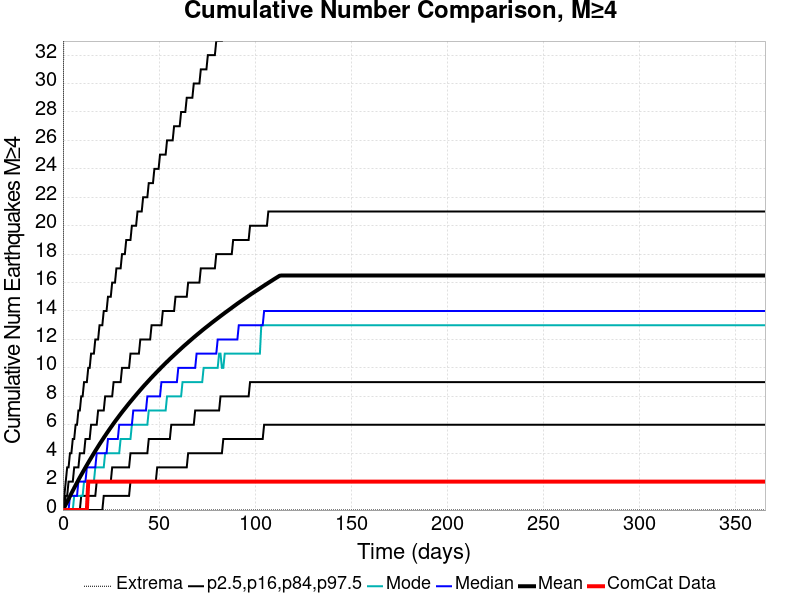

Source data for this figure (header and first rows):
Time (days), ComCat Data, Simulation Mean, Simulation Median, Simulation Mode, Simulation Minimum, Simulation Maximum, 2.5 %-ile, 16 %-ile, 84 %-ile, 97.5 %-ile
0.0, 0.0, 0.0, 0.0, 0.0, 0.0, 0.0, 0.0, 0.0, 0.0, 0.0
0.732, 0.0, 0.1879, 0.0, 0.0, 0.0, 71.0, 0.0, 0.0, 0.0, 1.0
1.464, 0.0, 0.3854, 0.0, 0.0, 0.0, 100.0, 0.0, 0.0, 1.0, 2.0
2.196, 0.0, 0.5824, 0.0, 0.0, 0.0, 115.0, 0.0, 0.0, 1.0, 3.0
2.928, 0.0, 0.7786, 0.0, 0.0, 0.0, 124.0, 0.0, 0.0, 2.0, 3.0
3.66, 0.0, 0.9737, 1.0, 0.0, 0.0, 131.0, 0.0, 0.0, 2.0, 4.0
4.392, 0.0, 1.172, 1.0, 0.0, 0.0, 143.0, 0.0, 0.0, 2.0, 4.0
5.124, 0.0, 1.363, 1.0, 0.0, 0.0, 146.0, 0.0, 0.0, 2.0, 5.0
5.856, 0.0, 1.554, 1.0, 1.0, 0.0, 151.0, 0.0, 0.0, 3.0, 5.0
6.588, 0.0, 1.743, 1.0, 1.0, 0.0, 153.0, 0.0, 0.0, 3.0, 6.0
7.32, 0.0, 1.93, 1.0, 1.0, 0.0, 157.0, 0.0, 0.0, 3.0, 6.0
8.052, 0.0, 2.115, 2.0, 1.0, 0.0, 161.0, 0.0, 0.0, 3.0, 7.0
8.784, 0.0, 2.297, 2.0, 1.0, 0.0, 163.0, 0.0, 0.0, 4.0, 7.0
9.516, 0.0, 2.472, 2.0, 1.0, 0.0, 165.0, 0.0, 1.0, 4.0, 8.0
10.25, 0.0, 2.648, 2.0, 1.0, 0.0, 165.0, 0.0, 1.0, 4.0, 8.0
10.98, 0.0, 2.822, 2.0, 2.0, 0.0, 166.0, 0.0, 1.0, 4.0, 9.0
11.71, 0.0, 2.995, 2.0, 2.0, 0.0, 167.0, 0.0, 1.0, 5.0, 9.0
12.44, 0.0, 3.165, 3.0, 2.0, 0.0, 169.0, 0.0, 1.0, 5.0, 9.0
13.18, 2.0, 3.332, 3.0, 2.0, 0.0, 177.0, 0.0, 1.0, 5.0, 10.0
13.91, 2.0, 3.503, 3.0, 2.0, 0.0, 178.0, 0.0, 1.0, 5.0, 10.0
14.64, 2.0, 3.667, 3.0, 2.0, 0.0, 180.0, 0.0, 1.0, 6.0, 11.0
15.37, 2.0, 3.83, 3.0, 2.0, 0.0, 180.0, 0.0, 1.0, 6.0, 11.0
16.1, 2.0, 3.994, 3.0, 2.0, 0.0, 180.0, 0.0, 1.0, 6.0, 11.0
16.84, 2.0, 4.155, 3.0, 3.0, 0.0, 181.0, 0.0, 1.0, 6.0, 12.0
17.57, 2.0, 4.313, 4.0, 3.0, 0.0, 182.0, 0.0, 2.0, 6.0, 12.0
18.3, 2.0, 4.471, 4.0, 3.0, 0.0, 185.0, 0.0, 2.0, 7.0, 12.0
19.03, 2.0, 4.63, 4.0, 3.0, 0.0, 187.0, 0.0, 2.0, 7.0, 13.0
19.76, 2.0, 4.78, 4.0, 3.0, 0.0, 189.0, 0.0, 2.0, 7.0, 13.0
20.49, 2.0, 4.935, 4.0, 3.0, 0.0, 189.0, 0.0, 2.0, 7.0, 13.0
21.23, 2.0, 5.084, 4.0, 3.0, 0.0, 190.0, 1.0, 2.0, 7.0, 14.0
21.96, 2.0, 5.232, 4.0, 4.0, 0.0, 190.0, 1.0, 2.0, 8.0, 14.0
22.69, 2.0, 5.379, 4.0, 4.0, 0.0, 190.0, 1.0, 2.0, 8.0, 14.0
23.42, 2.0, 5.524, 5.0, 4.0, 0.0, 191.0, 1.0, 2.0, 8.0, 15.0
24.15, 2.0, 5.668, 5.0, 4.0, 0.0, 191.0, 1.0, 2.0, 8.0, 15.0
24.89, 2.0, 5.809, 5.0, 4.0, 0.0, 192.0, 1.0, 2.0, 8.0, 15.0
25.62, 2.0, 5.949, 5.0, 4.0, 0.0, 205.0, 1.0, 3.0, 8.0, 16.0
26.35, 2.0, 6.09, 5.0, 4.0, 0.0, 214.0, 1.0, 3.0, 9.0, 16.0
27.08, 2.0, 6.226, 5.0, 4.0, 0.0, 218.0, 1.0, 3.0, 9.0, 16.0
27.81, 2.0, 6.361, 5.0, 4.0, 0.0, 225.0, 1.0, 3.0, 9.0, 17.0
28.55, 2.0, 6.492, 5.0, 4.0, 0.0, 236.0, 1.0, 3.0, 9.0, 17.0
29.28, 2.0, 6.626, 6.0, 4.0, 0.0, 239.0, 1.0, 3.0, 9.0, 17.0
30.01, 2.0, 6.757, 6.0, 5.0, 0.0, 242.0, 1.0, 3.0, 9.0, 17.0
30.74, 2.0, 6.885, 6.0, 5.0, 0.0, 244.0, 1.0, 3.0, 10.0, 18.0
31.47, 2.0, 7.012, 6.0, 5.0, 0.0, 246.0, 1.0, 3.0, 10.0, 18.0
32.21, 2.0, 7.135, 6.0, 5.0, 0.0, 247.0, 1.0, 3.0, 10.0, 18.0
32.94, 2.0, 7.259, 6.0, 5.0, 0.0, 248.0, 1.0, 3.0, 10.0, 19.0
33.67, 2.0, 7.385, 6.0, 5.0, 0.0, 250.0, 1.0, 3.0, 10.0, 19.0
34.4, 2.0, 7.507, 6.0, 5.0, 0.0, 250.0, 1.0, 3.0, 10.0, 19.0
35.13, 2.0, 7.628, 6.0, 5.0, 0.0, 254.0, 2.0, 4.0, 11.0, 19.0
35.87, 2.0, 7.746, 6.0, 6.0, 0.0, 256.0, 2.0, 4.0, 11.0, 20.0
36.6, 2.0, 7.866, 7.0, 6.0, 0.0, 259.0, 2.0, 4.0, 11.0, 20.0
37.33, 2.0, 7.983, 7.0, 6.0, 0.0, 263.0, 2.0, 4.0, 11.0, 20.0
38.06, 2.0, 8.101, 7.0, 6.0, 0.0, 265.0, 2.0, 4.0, 11.0, 20.0
38.79, 2.0, 8.217, 7.0, 6.0, 0.0, 267.0, 2.0, 4.0, 11.0, 21.0
39.53, 2.0, 8.332, 7.0, 6.0, 0.0, 267.0, 2.0, 4.0, 11.0, 21.0
40.26, 2.0, 8.446, 7.0, 6.0, 0.0, 268.0, 2.0, 4.0, 12.0, 21.0
40.99, 2.0, 8.56, 7.0, 6.0, 0.0, 268.0, 2.0, 4.0, 12.0, 21.0
41.72, 2.0, 8.673, 7.0, 6.0, 0.0, 271.0, 2.0, 4.0, 12.0, 22.0
42.45, 2.0, 8.784, 7.0, 6.0, 0.0, 273.0, 2.0, 4.0, 12.0, 22.0
43.19, 2.0, 8.89, 7.0, 6.0, 0.0, 275.0, 2.0, 4.0, 12.0, 22.0
... 440 more rows
